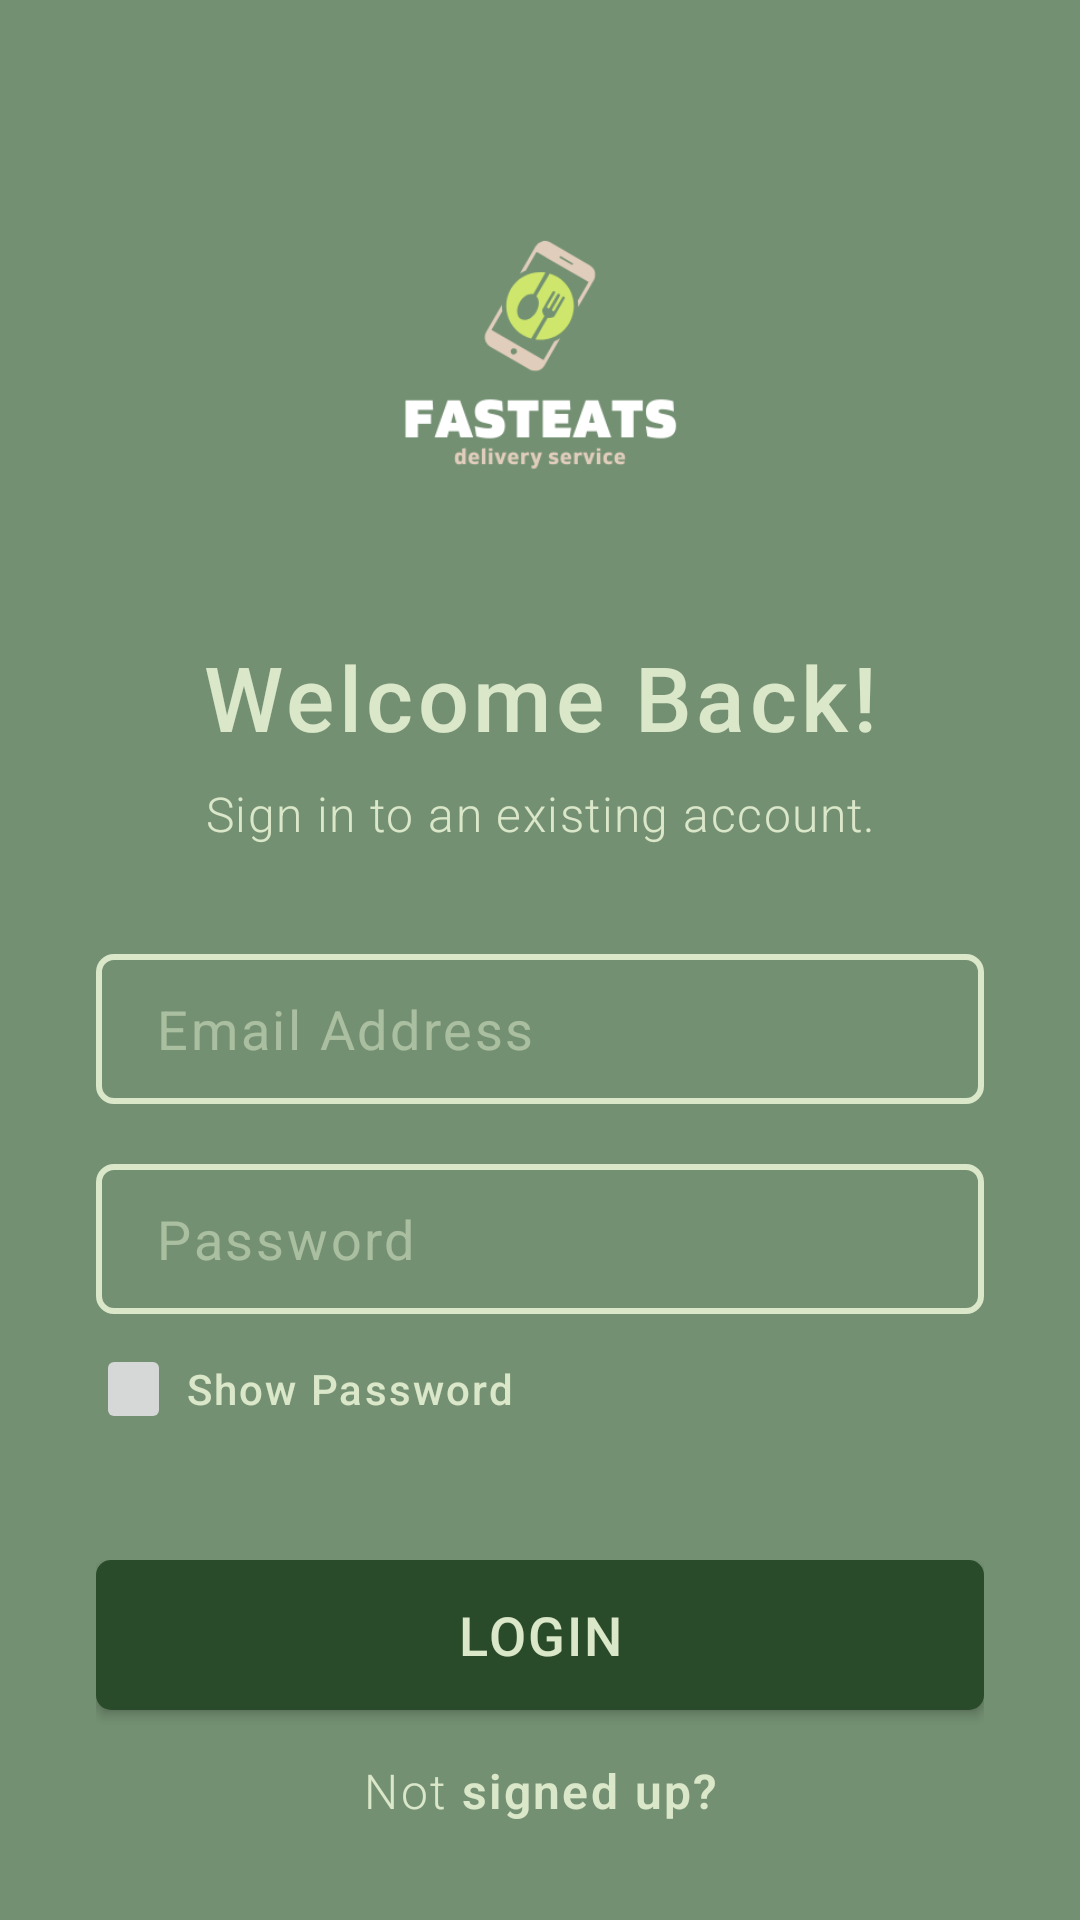

The Android layout XML behind this screen, and the referenced resources:
<!-- AndroidManifest.xml: application theme Theme.FastEats -->
<!-- res/layout/activity_login.xml -->
<?xml version="1.0" encoding="utf-8"?>
<androidx.constraintlayout.widget.ConstraintLayout xmlns:android="http://schemas.android.com/apk/res/android"
    xmlns:app="http://schemas.android.com/apk/res-auto"
    xmlns:tools="http://schemas.android.com/tools"
    android:layout_width="match_parent"
    android:layout_height="match_parent"
    android:background="#739072"
    tools:context=".Login">

    <LinearLayout
        android:layout_width="match_parent"
        android:layout_height="match_parent"
        android:gravity="start"
        android:orientation="vertical"
        android:padding="16dp"
        app:layout_constraintBottom_toBottomOf="parent"
        app:layout_constraintTop_toTopOf="parent"
        app:layout_constraintVertical_bias="1.0"
        tools:layout_editor_absoluteX="0dp">

        <LinearLayout
            android:layout_width="match_parent"
            android:layout_height="wrap_content"
            android:gravity="center"
            android:orientation="vertical"
            android:padding="10dp"
            tools:ignore="UseCompoundDrawables,UselessParent">

            <ImageView
                android:layout_width="220dp"
                android:layout_height="186dp"
                android:importantForAccessibility="no"
                android:src="@drawable/fasteats_no_bg" />

            <TextView
                android:layout_width="match_parent"
                android:layout_height="wrap_content"
                android:fontFamily="sans-serif-medium"
                android:letterSpacing="0.05"
                android:text="@string/welcome_back"
                android:textAlignment="center"
                android:textColor="#DBE7C9"
                android:textSize="30sp"
                android:textStyle="normal" />

            <TextView
                android:layout_width="match_parent"
                android:layout_height="wrap_content"
                android:layout_marginTop="8dp"
                android:fontFamily="sans-serif-light"
                android:letterSpacing="0.03"
                android:text="@string/sign_in_to_account"
                android:textAlignment="center"
                android:textColor="#DBE7C9"
                android:textSize="16sp"
                android:textStyle="normal" />

        </LinearLayout>

        <LinearLayout
            android:layout_width="match_parent"
            android:layout_height="wrap_content"
            android:layout_marginTop="10dp"
            android:gravity="start"
            android:orientation="vertical"
            android:padding="16dp">

            <EditText
                android:layout_width="match_parent"
                android:layout_height="50dp"
                android:background="@drawable/input_field"
                android:hint="@string/email_address"
                android:inputType="textEmailAddress"
                android:letterSpacing="0.05"
                android:padding="5dp"
                android:paddingStart="20dp"
                android:paddingEnd="10dp"
                android:textColorHint="#88DBE7C9" />

            <EditText
                android:layout_width="match_parent"
                android:layout_height="50dp"
                android:layout_marginTop="20dp"
                android:background="@drawable/input_field"
                android:hint="@string/password_hint"
                android:inputType="textPassword"
                android:letterSpacing="0.05"
                android:padding="5dp"
                android:paddingStart="20dp"
                android:paddingEnd="10dp"
                android:textColorHint="#88DBE7C9" />

            <LinearLayout
                android:layout_width="match_parent"
                android:layout_height="wrap_content"
                android:layout_marginTop="10dp"
                android:gravity="center"
                android:orientation="horizontal">

                <ImageButton
                    android:layout_width="25dp"
                    android:layout_height="30dp"
                    android:importantForAccessibility="no"
                    android:soundEffectsEnabled="true" />

                <TextView
                    android:layout_width="match_parent"
                    android:layout_height="wrap_content"
                    android:layout_marginLeft="5dp"
                    android:fontFamily="sans-serif-medium"
                    android:letterSpacing="0.05"
                    android:text="@string/show_password"
                    android:textColor="#DBE7C9"
                    android:textSize="14sp"
                    android:textStyle="normal" />

            </LinearLayout>

        </LinearLayout>

        <LinearLayout
            android:layout_width="match_parent"
            android:layout_height="wrap_content"
            android:layout_marginTop="10dp"
            android:gravity="start"
            android:orientation="vertical"
            android:padding="16dp">

            <Button
                android:id="@+id/login_redirect"
                android:layout_width="match_parent"
                android:layout_height="50dp"
                android:background="@drawable/primary_button"
                android:fontFamily="sans-serif-medium"
                android:letterSpacing="0.04"
                android:padding="10dp"
                android:text="@string/login"
                android:textAlignment="center"
                android:textColor="#DBE7C9"
                android:textSize="18sp"
                android:textStyle="normal" />

            <TextView
                android:id="@+id/sign_up_redirect"
                android:layout_width="match_parent"
                android:layout_height="wrap_content"
                android:fontFamily="sans-serif-light"
                android:letterSpacing="0.05"
                android:textAlignment="center"
                android:layout_marginTop="16dp"
                android:text="@string/not_signed_up"
                android:textColor="#DBE7C9"
                android:textSize="16sp"
                android:textStyle="normal" />

        </LinearLayout>

    </LinearLayout>

</androidx.constraintlayout.widget.ConstraintLayout>
<!-- resources referenced by this layout -->
<resources>
  <!-- drawable fasteats_no_bg: png bitmap (drawable, 15805 bytes) -->
  <!-- drawable input_field (drawable) -->
  <?xml version="1.0" encoding="utf-8"?>
  <selector xmlns:android="http://schemas.android.com/apk/res/android">
  <item>
      <shape android:shape="rectangle" >
          <corners android:radius="5dp"/>
          <stroke android:color="#DBE7C9" android:width="2dp"/>
  
      </shape>
  </item>
  </selector>
  <!-- drawable primary_button (drawable) -->
  <?xml version="1.0" encoding="utf-8"?>
  <selector xmlns:android="http://schemas.android.com/apk/res/android">
  <item>
      <shape android:shape="rectangle">
          <corners android:radius="5dp"/>
          <solid android:color="#294B29" />
      </shape>
  </item>
  </selector>
  <string name="email_address">Email Address</string>
  <string name="login">Login</string>
  <string name="not_signed_up">Not <b>signed up?</b></string>
  <string name="password_hint">Password</string>
  <string name="show_password">Show Password</string>
  <string name="sign_in_to_account">Sign in to an existing account.</string>
  <string name="welcome_back">Welcome Back!</string>
  <style name="Theme.FastEats" parent="Base.Theme.FastEats" />
  <style name="Base.Theme.FastEats" parent="Theme.AppCompat.Light.NoActionBar">
          
          
      </style>
</resources>
